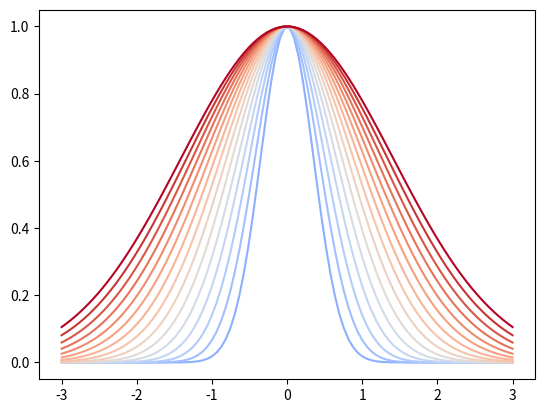

Write the Python code that produced this figure.
# Name: Giselle Urquijo
# Date modified: 12/16/2024

# ======================================================================================= 

#%%
# imports
import numpy as np
import matplotlib.pyplot as plt
import matplotlib as mpl

from matplotlib import animation

#%%

# set range for standard deviation
num = np.linspace(.25,1,15)

# set colormap
cmap = mpl.colormaps.get_cmap('coolwarm')
c_g = cmap(num)

# set up constants
resolution = 100
amplitude = 1
x = np.linspace(-3,3,resolution)
mu = 0
sigma = .5

# plot the gaussian distributions on the same graph
for k,j in enumerate(num):
    y = amplitude * np.e ** -(((1/2) * x - mu) / (j))**2
    plt.plot(x, y, c=c_g[k])